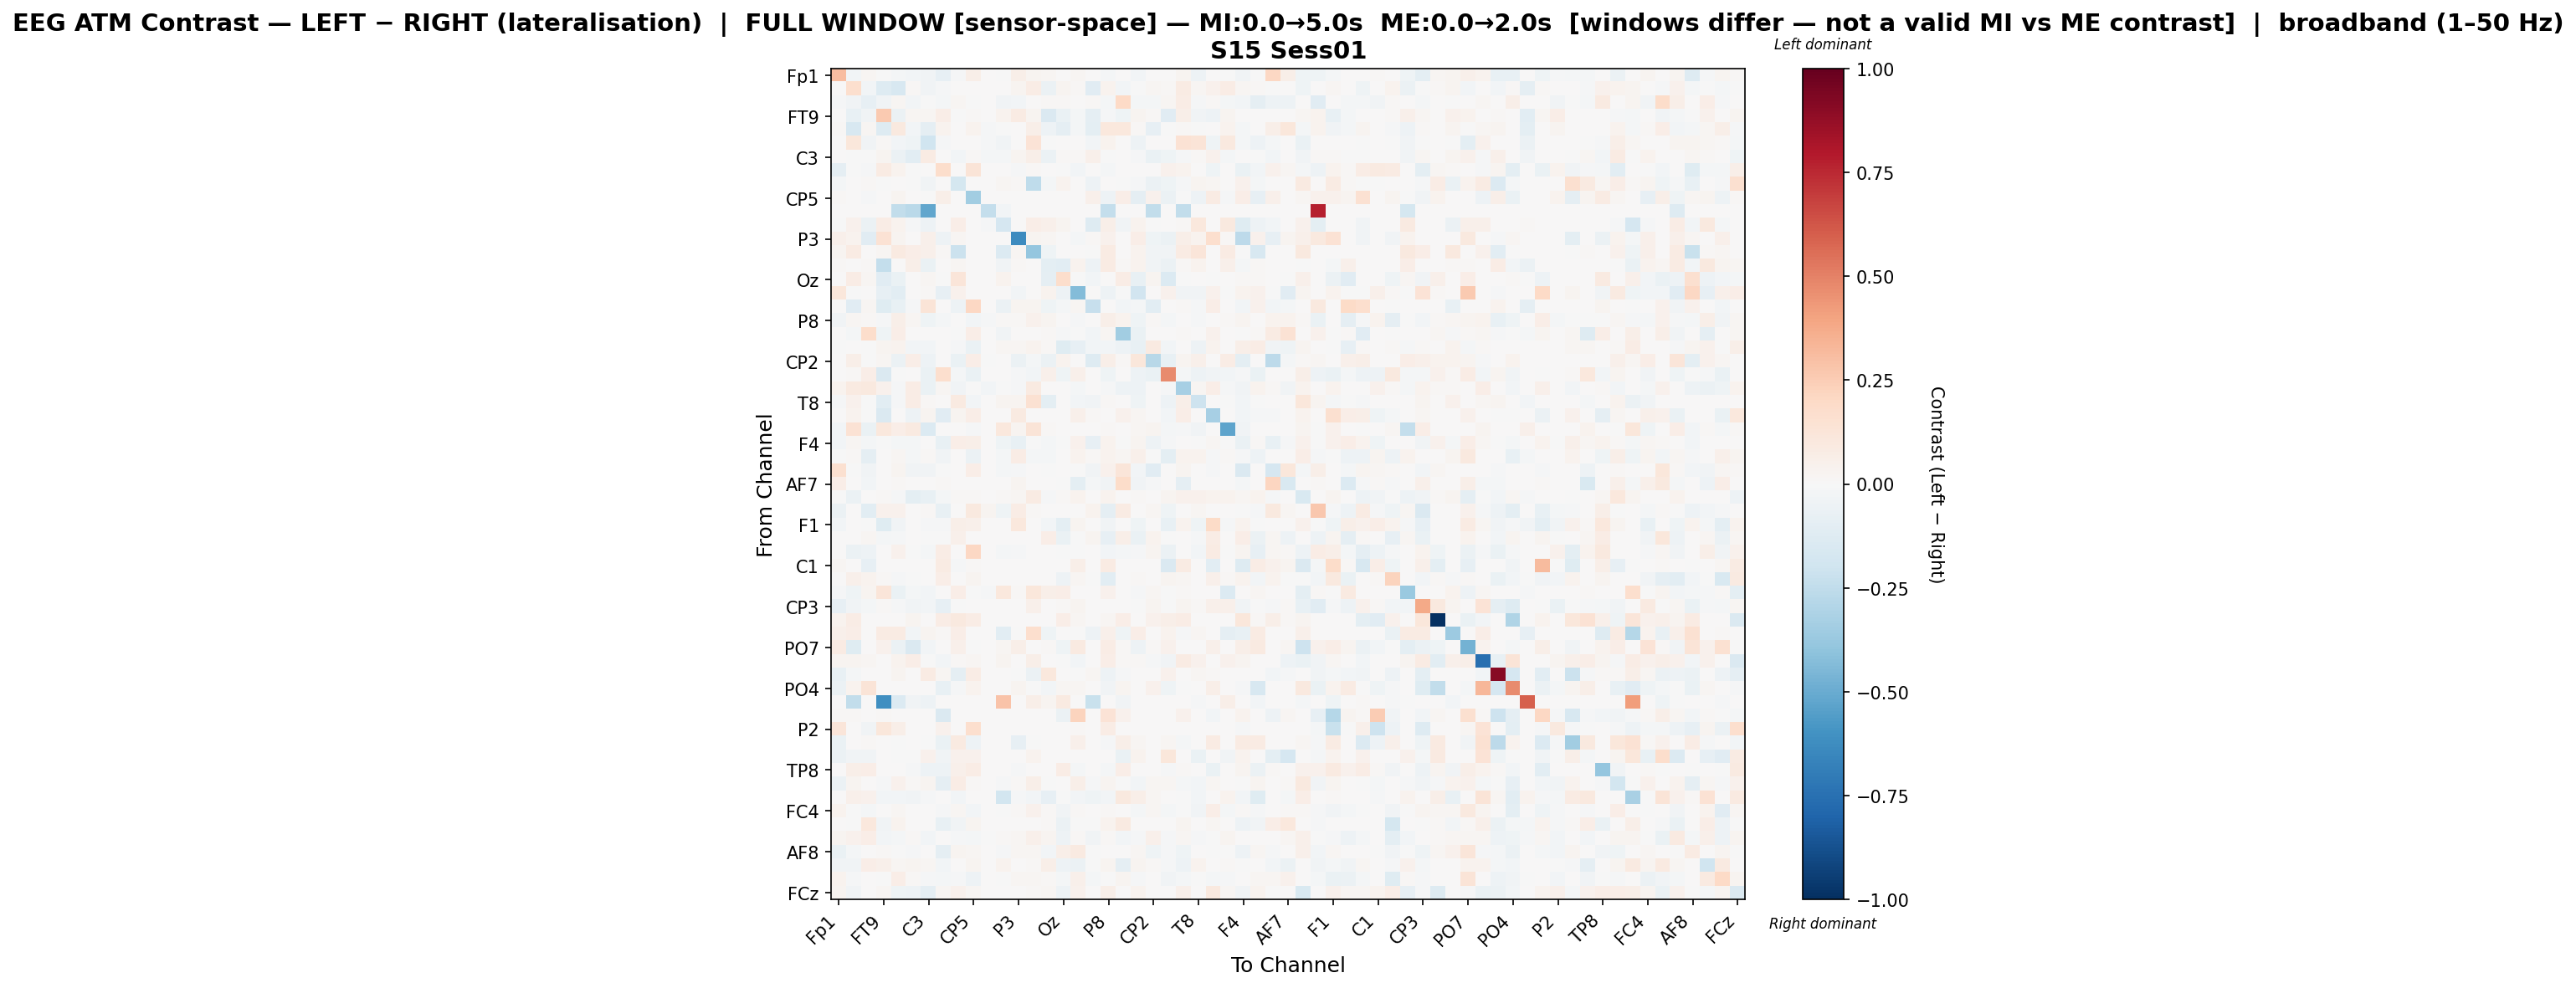

Source data for this figure (header and first rows):
, Fp1, Fz, F3, FT9, FC5, FC1, C3, T7, TP9, CP5, CP1, Pz, P3, P7, O1, Oz, O2, P4, P8, TP10, CP6, CP2, Cz
Fp1, 0.3102, -0.02554, 0.0166, -0.002995, -0.01992, -0.03033, -0.03818, -0.08344, -0.01377, 0.05527, 0.0, -0.001108, 0.05614, 0.02673, 0.01919, 0.0, 0.02186, 0.0, -0.01672, 0.0, -0.02678, 0.0002525, 0.0
Fz, 0.006824, 0.1705, -0.02433, -0.1294, -0.1601, 0.009485, -0.03581, -0.01233, 0.0, 0.0, 0.0, 0.0001787, 0.0258, 0.07578, -0.06241, 0.02931, 0.009268, -0.1169, 0.03712, -0.02455, -0.0002494, 0.01564, 0.01174
F3, -0.01384, -0.03367, -0.08516, -0.03463, 0.01634, -0.02663, -0.004049, -0.02312, 0.02124, -0.003701, 0.0, -0.03356, -0.02579, 0.0, 0.01491, 0.01286, 0.0, 0.009396, -0.02063, 0.2027, -0.01965, -0.01957, 0.01784
FT9, 0.000672, -0.07761, -0.03226, 0.2601, -0.06037, 0.02089, 0.01584, 0.06693, -0.005852, 0.01471, 0.0, 0.03524, 0.0844, 0.02679, -0.1468, -0.07014, -0.02017, -0.09199, -0.01183, -0.04103, 0.02962, 0.007916, -0.1105
FC5, 0.007951, -0.1589, 0.02303, -0.1273, 0.09873, -0.02769, -0.08817, 0.03131, 0.00658, 0.03427, -0.01332, -3.758146516444954e-05, 0.005085, 0.05552, -0.04741, -0.08659, -0.01747, -0.1008, 0.1086, 0.1066, 0.01494, -0.07908, -0.0002961
FC1, 0.0007933, 0.1155, -0.03741, 0.01445, -0.03075, -0.04367, -0.1969, -0.008853, 0.005668, 0.0, -0.01419, -0.03282, 0.0, 0.135, -0.005369, 0.0, 0.0, -0.02838, 0.03586, 0.0, -0.04809, 7.144855901254425e-05, 0.0
C3, 0.005727, -0.005613, -0.00186, 0.02729, -0.05976, -0.1031, 0.08082, 0.0, -0.02911, 0.009239, -0.02174, -0.01629, 0.02716, 0.05744, -0.05745, 0.01562, 0.01224, 0.05315, -4.188613499978737e-05, 0.0, -0.009316, -0.06784, -0.04314
T7, -0.09201, -0.0003912, -0.01521, 0.07822, 0.03849, -0.006401, 0.0, 0.1771, 0.0, 0.1324, 0.0, 0.0, -0.01245, 0.01189, 0.0, -0.002958, -0.02551, 0.0, -0.01943, 0.003899, 0.0, 0.0, 0.04318
TP9, -0.01658, 0.0001206, 0.0123, -0.005978, 0.002895, -0.007582, -0.03755, 0.0, -0.1723, 0.0, 0.0, 0.01943, 0.00965, -0.2528, -0.01708, 0.03712, 0.001023, -0.05221, 0.0, -0.005134, -0.01555, -0.05738, -0.04054
CP5, 0.01179, 0.0, -0.007905, 0.002845, 0.02697, 0.0, -0.001018, 0.0606, 0.0, -0.3472, 0.0, 0.0, 0.0, 0.0, 0.0, 0.0, 0.0, 0.04949, -0.05384, 0.0677, -0.09321, 0.04028, -0.06234
CP1, 0.0, 0.0, 0.0, 0.0, -0.2461, -0.2707, -0.5168, 0.0, 0.0, 0.0, -0.2349, -0.02735, 0.0, 0.0, 0.0, 0.0, 0.0, 0.0, -0.2352, 0.0, 0.0, -0.2461, 0.0
Pz, -0.002663, 0.04574, -0.0608, 0.07346, 0.03544, -0.01191, -0.05149, 0.0, 0.06884, 0.0, -0.008835, -0.1682, 0.0, 0.06499, 0.05264, 0.02566, 0.0, -0.1296, 0.06119, -0.03608, 0.03894, -0.0008875, 0.0
P3, 0.04717, 0.03379, -0.1154, 0.1464, 0.02416, 0.0, 0.05405, -0.04998, 0.02033, 0.0, 0.0, 0.0, -0.6271, 0.02377, 0.01848, 0.0, -0.02243, 0.01248, 0.04358, 0.0, 0.06585, -0.04345, -0.05476
P7, 0.02467, 0.08574, 0.0, 0.01881, 0.08804, 0.06278, 0.0492, 0.008067, -0.2147, 0.0, 0.0, -0.1402, 0.01859, -0.3888, -0.04587, 0.0, 0.0, -0.006242, 0.07878, 0.0, 0.03518, -0.0327, -0.03504
O1, 0.01485, 0.00489, 0.01384, -0.2365, 0.005876, 0.05525, -0.06811, 0.0, 0.02077, 0.0, 0.0, -0.034, 0.01384, 0.00374, -0.09587, -0.1021, 0.0335, -0.0513, 0.07856, 0.01043, 0.03469, -0.03837, -0.05912
Oz, 0.0, 0.07115, 0.02093, -0.1129, -0.06545, 0.0, 0.02174, -0.003036, 0.1182, 0.0, 0.0, 0.03315, 0.0, 0.0, -0.09092, 0.1749, -0.001939, -0.02918, 0.0, 0.07076, -0.07321, 0.03109, -0.1395
O2, 0.1131, -0.007365, 0.0, -0.08082, -0.1018, 0.0, 0.01042, -0.08562, 0.0449, 0.0, 0.0, 0.0, -0.02994, 0.0, 0.03163, -0.05323, -0.4312, 0.006882, -0.05096, -0.007024, -0.1938, 0.00295, 0.04306
P4, 0.0, -0.1107, 0.02258, -0.1225, -0.07501, -0.01241, 0.1306, 0.0, -0.04755, 0.2068, 0.0, -0.05623, 0.02739, 0.02892, -0.04577, -0.02306, 0.01718, -0.227, 0.0, -0.02715, -0.02114, -0.1066, 0.0
P8, -0.03267, 0.0199, 0.01188, -0.01523, 0.05729, 0.01963, -0.04432, -0.01941, 0.0003504, -0.0264, -0.01428, 0.009721, 0.009061, 0.04641, 0.02989, 0.0, -0.01187, 0.0, 0.05836, 0.03666, -0.04396, 0.01222, -0.02124
TP10, 0.0, -0.02143, 0.1733, -0.04208, 0.06368, 0.0, 0.0, 0.002852, -0.002499, 0.06267, 0.0, -0.03809, 0.0, 0.0, 0.008832, -0.01521, -0.007295, -0.02601, 0.01594, -0.3447, -0.06915, 0.00552, 0.0
CP6, -0.001358, 0.006502, -0.004081, 0.03034, 0.03493, -0.02745, -0.02932, 0.0, -0.008926, -0.06348, 0.0, 0.016, 0.02276, 0.03406, 0.01363, -0.1197, -0.08356, -0.03, -0.02589, -0.05039, -0.07332, 0.09021, -0.03016
CP2, 0.0, 0.05988, -0.004086, 0.01831, -0.05861, 0.06483, -0.04864, 0.0, -0.06693, 0.06482, -0.00781, 0.0, -0.05809, -0.02266, -0.05511, 0.03586, 0.004051, -0.1277, 0.05958, 0.0108, 0.1142, -0.2812, -0.07354
Cz, 0.0, 0.01039, 0.06444, -0.1454, -0.001467, 0.0, -0.06481, 0.1657, -0.02166, -0.0664, 0.0, 0.0, -0.01034, -0.02922, 0.0535, -0.04311, 0.04886, 0.0, -0.04658, 0.0, -0.05348, -0.06534, 0.4725
C4, 0.03263, 0.08655, 0.101, 0.04245, -0.01115, 0.07316, -0.06472, 0.01953, -0.0327, -0.006103, -0.02616, -0.002541, -0.009269, 0.08673, 0.006981, 0.0, -0.01815, 0.006872, -0.01014, -0.04732, -0.05352, 0.004093, -0.01292
T8, -0.01003, 0.04232, -0.006106, -0.1017, -0.01046, 0.07783, 0.008415, 0.0, 0.08874, -0.02934, 0.0, 0.02995, 0.02558, 0.1553, -0.09799, 0.0, -0.03014, -0.03496, 0.0131, 0.0, -0.04049, 0.002877, -0.04724
FT10, 0.0, 0.03458, -0.006297, -0.1448, 0.0, -0.04947, 0.03102, -0.1119, 0.02845, 0.06427, 0.0, 0.0, 0.09281, 0.0, 0.0, 0.0, 0.04726, 0.01192, 0.0, 0.03908, 0.01954, 0.001197, -0.02793
FC2, -0.03061, 0.1413, -0.06694, 0.1069, 0.06665, 0.08601, -0.1399, 0.0, 0.0, -0.01217, 0.0, 0.1073, 0.0256, 0.1294, 0.01089, 0.0, 0.0, 0.0, 0.01335, 0.0, 0.01761, 0.02374, -0.01896
F4, -0.03114, 0.02151, -0.01702, -0.005532, -0.02022, -0.01926, 0.003463, -0.07366, 0.06718, 0.05577, 0.0, -0.0448, -0.0743, -0.003802, -0.01984, -0.004877, 0.03954, -0.08506, 0.0347, -0.00592, 0.02988, -0.04733, -0.008912
F8, -0.003832, 0.01193, -0.08986, 0.0005012, 0.02076, -0.02332, 0.008433, -0.03387, 0.006066, -0.05839, 0.0, -0.02237, 0.07643, -0.01601, -0.02029, 0.005552, 0.03362, 0.01373, 0.03263, 0.02261, 0.05067, -0.002552, -0.09401
Fp2, 0.1587, -0.004306, -0.03293, 0.0, 0.0291, -0.0362, -0.03172, -0.006152, 0.0, 0.06726, 0.0, -0.01599, -0.008308, 0.0, -0.001889, 0.0, -0.0005075, -0.03527, 0.04082, 0.1223, -0.02969, -0.1162, 0.0
AF7, 0.067, 0.0, -0.02753, 0.0, 0.009188, 0.0, 0.0, 0.01131, 0.0, 0.004159, 0.0, 0.0, 0.02427, 0.0, 0.0, -0.006531, -0.1007, -0.02275, -0.03723, 0.1823, -0.03202, -0.01517, 0.0
AF3, -0.001555, -0.0621, 0.0, 0.01259, -0.01058, -0.09837, -0.07208, -0.01927, 0.01279, 0.01275, 0.0, 0.01155, 0.02288, 0.08095, -0.009921, 0.01519, 0.03663, 0.001324, 0.03759, 0.0, 0.01507, 0.003295, 0.0257
AFz, -0.05961, 0.0, -0.1093, 0.04346, 0.04557, 0.0, 0.0114, -0.07544, 0.0, 0.09919, 0.03075, -0.04254, 0.07277, 0.007841, 0.0, 0.0, 0.0, 0.03331, -0.08663, 0.08215, 0.004657, 0.01631, -0.04415
F1, -0.02548, 0.005616, -0.00141, -0.1179, -0.0346, 0.0, -0.01487, -0.0129, 0.06075, 0.05227, 0.000167, 0.0, 0.1076, 0.0, -0.02782, -0.09928, 0.0294, 0.0, -0.03603, 0.0002753, -0.04018, 0.0, -0.07197
FT7, 0.0, 0.0, 0.01869, -0.02031, -0.01165, 0.0, -0.001202, -0.003072, 0.05227, 0.006836, 0.0, 0.0, 0.0, 0.0, 0.06536, -0.06363, -0.0003005, 0.03008, -0.0853, 0.05974, -0.06822, 0.03765, -0.0054
FC3, 0.0, -0.05693, -0.05104, 0.0004271, 0.04161, -0.002451, -0.01612, 0.07509, 0.005676, 0.2051, 0.0, -0.01689, -0.01545, 0.0, 0.0, -0.0002723, -0.003455, 0.007624, -0.03048, -0.01635, -0.008632, 0.03026, -0.05566
C1, 0.023, 0.0, -0.08197, 0.0, 0.0, 0.0, 0.0, 0.07853, -0.01495, 0.01146, 0.0, 0.0, 0.0, 0.0, 0.0, 0.0, 0.06115, 0.0, 0.08415, 0.0, 0.0, 0.0, -0.1457
C5, 0.0, 0.05197, 0.03188, 0.01232, -0.01028, -0.007404, 0.0, 0.06698, 0.0, 0.02589, 0.0, 0.0, 0.003727, 0.005085, 0.0, -0.04871, 0.01648, -0.004487, -0.105, 0.006409, 0.009837, 0.0, 0.02664
TP7, -0.01002, -0.04614, 0.0261, 0.1177, -0.06339, -0.01909, -0.02753, 0.0, 0.06525, -0.002907, -0.0106, 0.1059, 0.0109, 0.1114, 0.06104, 0.06525, 0.0, 0.0, 0.04167, 0.002373, -0.009994, 0.01835, -0.007012
CP3, -0.08415, -0.03262, -0.01719, 0.008875, -0.01133, -0.03692, -0.02744, -0.08007, -0.002425, 0.006066, 0.0, 0.0, 0.00128, 0.05055, 0.0, 0.01179, 0.0282, 0.0, 0.006852, 0.0, -0.0007214, 0.02432, -0.005411
P1, 0.03541, 0.07724, 0.0, 0.0, 0.0, 0.02925, 0.0, 0.07314, 0.09381, 0.07248, 0.0, 0.0, 0.0, 0.0, 0.0004049, 0.06853, 0.01782, 0.0, 0.02308, 0.06729, 0.0, 0.04211, 0.05484
P5, 0.05351, 0.06608, 0.0, 0.08012, 0.08155, -0.02546, 0.02906, 0.01515, 0.06723, 0.0, 0.0, -0.1049, -0.001019, 0.1714, -0.03951, 0.0, -0.001019, -0.05458, 0.05351, -0.04584, 0.06598, 0.006381, 0.03414
PO7, 0.07865, -0.1173, 0.0, 0.04093, -0.05535, -0.1441, -0.03054, 0.0, 0.04711, -0.00442, 0.0, 0.01984, 0.05538, 0.0, 0.01033, -0.04405, 0.09329, 0.0, 0.07074, 0.009898, -0.04722, 0.01285, 0.04299
PO3, 0.03104, 0.02348, 0.01829, 0.0, 0.03818, 0.06253, -0.003437, -0.0257, 0.01016, 0.0162, 0.0, 0.02973, 0.0, 0.05537, 0.0, -0.003832, -0.02647, 0.0, 0.06447, 0.01516, 0.01146, -0.01156, -0.03172
POz, -0.07094, -0.01918, 0.0, 0.006977, 0.02567, 0.0, 0.07986, 0.01987, -0.09336, 0.07507, 0.0, 0.0, -0.004977, -0.06238, 0.1083, 0.0, -0.002379, 0.01709, -0.05187, -0.009815, 0.0, 0.0, 0.04088
PO4, -0.06005, 0.03179, 0.1256, 0.0, 0.0, 0.0, 0.0, -0.0722, -0.01323, 0.03568, 0.0, 0.0, 0.03066, -0.0004222, -0.03124, 0.01979, 0.0161, 0.0, -0.03631, 0.02433, 0.0, 0.04418, -0.04072
PO8, 0.0, -0.2498, 0.0, -0.6107, -0.1391, -0.03194, -0.05197, 0.0, 0.0, 0.0, 0.0, 0.2819, 0.0, 0.06168, 0.03023, 0.0911, 0.0, -0.223, 0.0, -0.0389, 0.0, 0.0, 0.0
P6, 0.01221, 0.01226, 0.00283, 0.01462, 0.0, 0.0, 0.0, -0.1478, 0.0, 0.0, 0.0, 0.0, 0.003302, 0.0, 0.0, -0.05836, 0.2188, 0.0, 0.1351, 0.03939, 0.0, 0.0, 0.0006742
P2, 0.1201, 0.0, -0.03758, 0.1121, 0.05632, 0.0, 0.0, 0.04533, 0.0, 0.1688, 0.0, 0.0, 0.0, 0.0, 0.0, 0.0, 0.008502, 0.0, 0.07728, 0.0, 0.0, 0.0, 0.002125
CPz, -0.06273, 0.004693, 0.014, 0.0, -0.00037, 0.0, -0.00222, -0.06961, 0.09213, -0.05438, 0.0, 0.0, -0.0859, -0.006289, 0.0, 0.0, 0.05126, 0.0, -0.01517, 0.05753, 0.02058, 0.0, 0.01841
CP4, -0.0607, -0.03306, -0.03701, 0.0, -0.0008301, -0.00669, 0.04468, -0.0375, 0.04078, 0.04631, 0.0, 0.0, 0.0, 0.03423, 0.001725, 0.0, 0.0, 0.0, 0.004005, -0.06853, 0.0366, 0.0, 0.1123
TP8, 0.0, 0.05508, 0.07004, 0.0, 0.0, -0.01082, -0.05012, -0.05101, 0.05277, 0.07129, 0.0, 0.0, -0.01318, 0.0, 0.0, 0.07258, -0.01608, 0.004889, -0.01655, 0.06273, 0.0, 0.0, -0.011
C6, -0.0553, 0.03018, 0.0, -0.01083, 0.04141, 0.009315, 0.02514, -0.09075, 0.07654, 0.01502, 0.0, -0.008365, 0.01395, 0.05581, -0.003936, 0.0, 0.05993, -0.01341, 0.02865, -0.0001653, -0.02405, 0.01857, 0.0183
C2, 0.0, 0.05077, 0.04397, -0.02937, -0.02482, -0.03723, -0.00861, 0.0, -0.02482, 0.0, 0.0, -0.1868, -0.008103, -0.02926, -0.08237, -0.001086, -0.02408, -0.03957, -0.02456, 0.09454, 0.0591, 0.01672, 0.0
FC4, 0.0361, -0.0003651, -0.01734, 0.004576, 0.02211, 0.007097, 0.001948, -0.0147, 0.01655, -0.02697, 0.0, -0.002587, 0.0136, 0.04111, 0.01539, -0.03271, 0.01158, 0.0, 0.00963, 0.0006947, -0.01774, 0.02049, -0.01792
FT8, 0.0, -0.007216, 0.1056, -0.03206, 0.03339, 0.0, 0.0, -0.07096, -0.03496, 0.02654, 0.0, 0.0, 0.0, 0.0, 0.01369, -0.06207, -0.006815, -0.007174, 0.03272, 0.0937, 0.0, 0.0, 0.0
F6, 0.02998, 0.04586, 0.06588, -0.03031, -0.02208, 0.01303, -0.02518, 0.0, -0.01294, -0.0189, -0.006588, 0.01235, 0.01947, 0.0513, 0.02634, -0.0497, 0.01484, -0.0367, 0.01164, -0.02961, -0.01324, 0.0516, -0.008053
AF8, -0.06937, -0.01837, 0.0, 0.01146, -0.002128, -0.009013, 0.005564, -0.0909, 0.02782, 0.02101, 0.0, -0.009858, 0.02233, 0.02258, -0.02754, 0.05607, 0.09337, -0.005065, 0.003135, 0.0, 0.01975, -0.04193, -0.01071
AF4, -0.03476, -0.03642, 0.06841, 0.04711, 0.02025, 0.02987, 0.0171, -0.02843, 0.0, 0.02488, 0.0, 0.03312, 0.0, 0.01117, 0.06154, -0.05407, -0.0601, -0.005814, 0.02801, -0.0893, 0.0298, 0.0134, -0.008304
F2, 0.0323, -0.01076, 0.004467, -0.001996, 0.06978, 0.0142, -0.01385, -0.01805, -0.008443, -0.05343, 0.0, -0.005778, 0.02125, 0.02134, 0.01006, -0.02237, 0.05384, -0.02125, -0.006955, 0.02879, -0.01385, 0.006421, -0.03437
... 1 more rows
